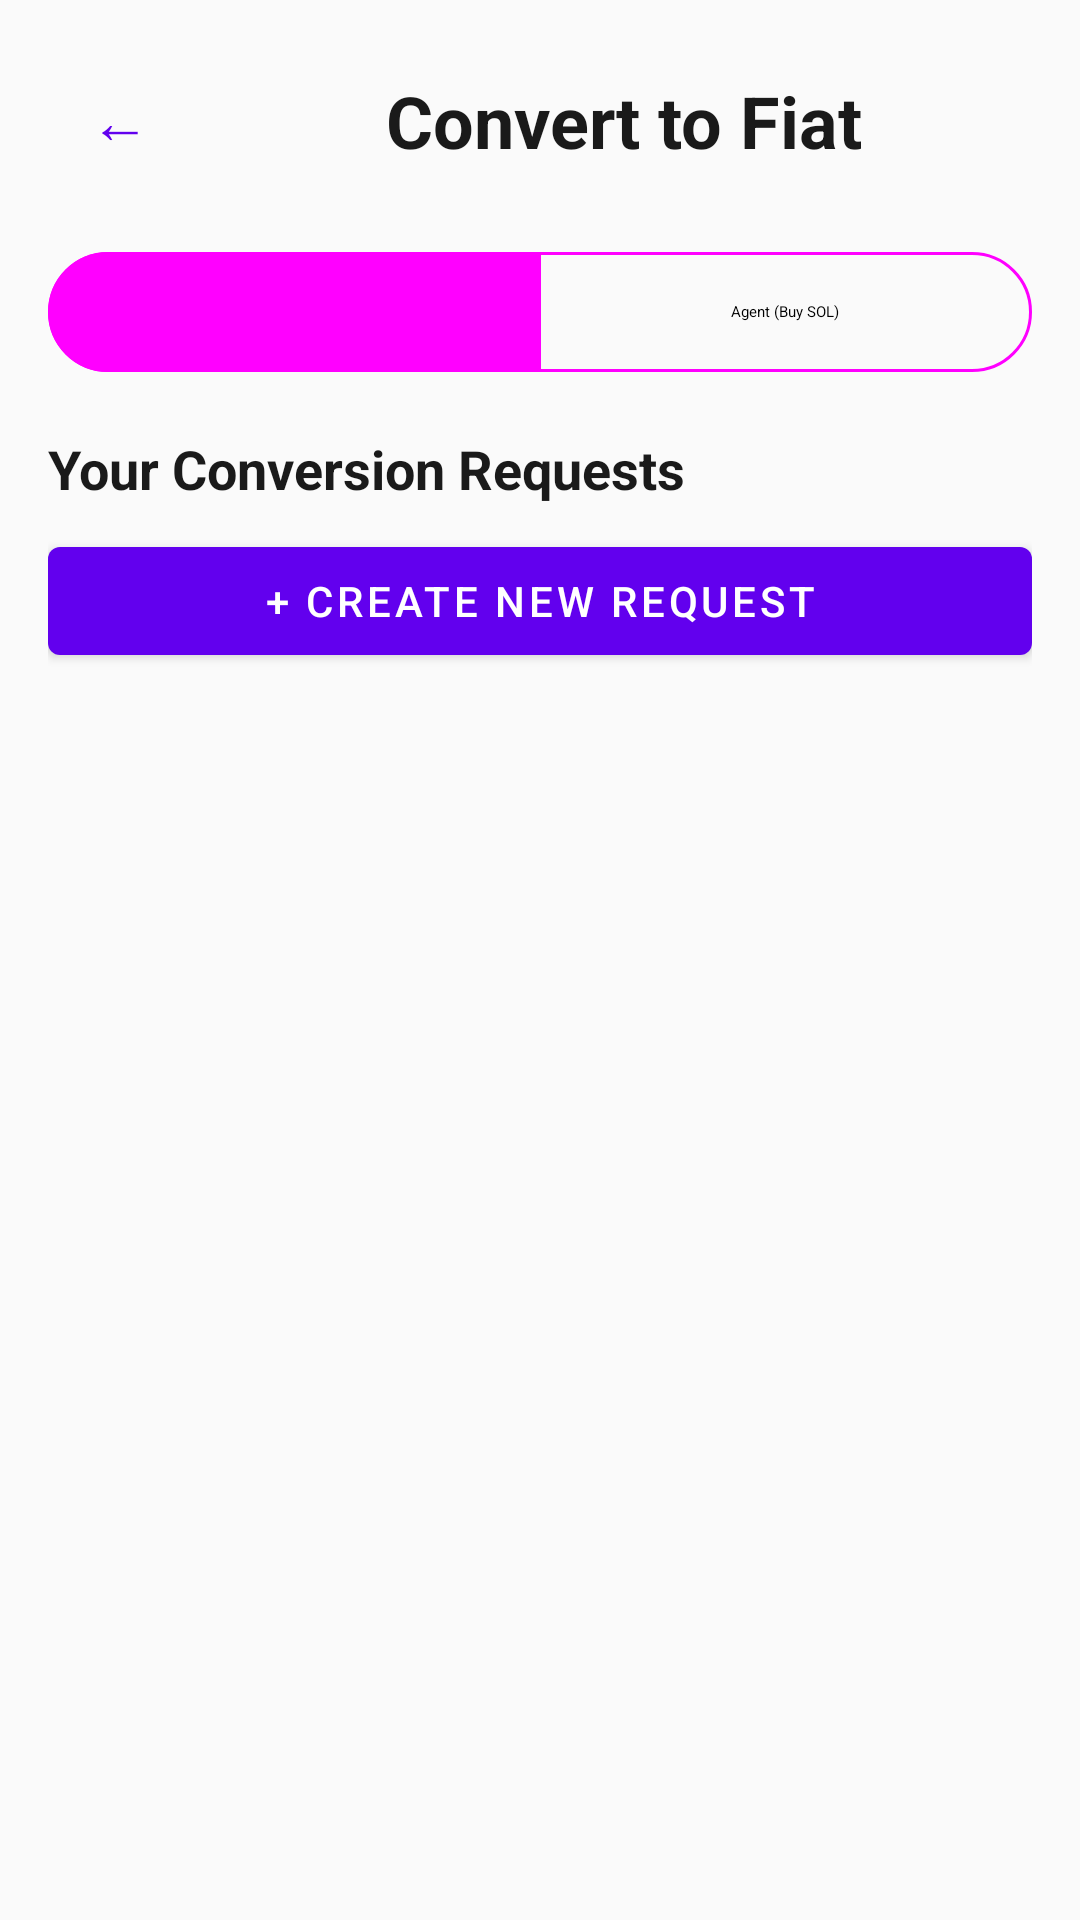

Android layout source for this screen:
<!-- AndroidManifest.xml: application theme Theme.SolanaTapPay -->
<!-- res/layout/activity_convert_to_fiat.xml -->
<?xml version="1.0" encoding="utf-8"?>
<androidx.constraintlayout.widget.ConstraintLayout xmlns:android="http://schemas.android.com/apk/res/android"
    xmlns:app="http://schemas.android.com/apk/res-auto"
    android:layout_width="match_parent"
    android:layout_height="match_parent"
    android:background="@color/background"
    android:padding="16dp">

    
    <com.google.android.material.button.MaterialButton
        android:id="@+id/backButton"
        android:layout_width="48dp"
        android:layout_height="48dp"
        android:text="←"
        android:textSize="20sp"
        app:cornerRadius="24dp"
        style="@style/Widget.Material3.Button.TextButton"
        app:layout_constraintTop_toTopOf="parent"
        app:layout_constraintStart_toStartOf="parent" />

    <TextView
        android:id="@+id/titleText"
        android:layout_width="0dp"
        android:layout_height="wrap_content"
        android:text="Convert to Fiat"
        android:textSize="24sp"
        android:textStyle="bold"
        android:textColor="@color/text_primary"
        android:gravity="center"
        app:layout_constraintTop_toTopOf="@id/backButton"
        app:layout_constraintBottom_toBottomOf="@id/backButton"
        app:layout_constraintStart_toEndOf="@id/backButton"
        app:layout_constraintEnd_toEndOf="parent"
        android:layout_marginStart="8dp" />

    
    <com.google.android.material.button.MaterialButtonToggleGroup
        android:id="@+id/modeToggle"
        android:layout_width="match_parent"
        android:layout_height="wrap_content"
        app:singleSelection="true"
        app:checkedButton="@id/merchantModeButton"
        app:layout_constraintTop_toBottomOf="@id/backButton"
        android:layout_marginTop="16dp">

        <com.google.android.material.button.MaterialButton
            android:id="@+id/merchantModeButton"
            android:layout_width="0dp"
            android:layout_height="wrap_content"
            android:layout_weight="1"
            android:text="Merchant (Sell SOL)"
            style="@style/Widget.Material3.Button.OutlinedButton" />

        <com.google.android.material.button.MaterialButton
            android:id="@+id/agentModeButton"
            android:layout_width="0dp"
            android:layout_height="wrap_content"
            android:layout_weight="1"
            android:text="Agent (Buy SOL)"
            style="@style/Widget.Material3.Button.OutlinedButton" />
    </com.google.android.material.button.MaterialButtonToggleGroup>

    
    <LinearLayout
        android:id="@+id/merchantContainer"
        android:layout_width="match_parent"
        android:layout_height="0dp"
        android:orientation="vertical"
        app:layout_constraintTop_toBottomOf="@id/modeToggle"
        app:layout_constraintBottom_toBottomOf="parent"
        android:layout_marginTop="16dp">

        <TextView
            android:layout_width="wrap_content"
            android:layout_height="wrap_content"
            android:text="Your Conversion Requests"
            android:textSize="18sp"
            android:textStyle="bold"
            android:textColor="@color/text_primary"
            android:layout_marginBottom="8dp" />

        <com.google.android.material.button.MaterialButton
            android:id="@+id/createRequestButton"
            android:layout_width="match_parent"
            android:layout_height="wrap_content"
            android:text="+ Create New Request"
            android:layout_marginBottom="16dp" />

        <androidx.recyclerview.widget.RecyclerView
            android:id="@+id/merchantRequestsList"
            android:layout_width="match_parent"
            android:layout_height="0dp"
            android:layout_weight="1" />
    </LinearLayout>

    
    <LinearLayout
        android:id="@+id/agentContainer"
        android:layout_width="match_parent"
        android:layout_height="0dp"
        android:orientation="vertical"
        android:visibility="gone"
        app:layout_constraintTop_toBottomOf="@id/modeToggle"
        app:layout_constraintBottom_toBottomOf="parent"
        android:layout_marginTop="16dp">

        <TextView
            android:id="@+id/agentStatusText"
            android:layout_width="match_parent"
            android:layout_height="wrap_content"
            android:text="Agent Status"
            android:textSize="14sp"
            android:textColor="@color/text_secondary"
            android:padding="12dp"
            android:background="@color/surface"
            android:layout_marginBottom="8dp" />

        <com.google.android.material.button.MaterialButton
            android:id="@+id/registerAgentButton"
            android:layout_width="match_parent"
            android:layout_height="wrap_content"
            android:text="Register as Agent ($100 Deposit)"
            android:layout_marginBottom="16dp" />

        <TextView
            android:layout_width="wrap_content"
            android:layout_height="wrap_content"
            android:text="Active Requests"
            android:textSize="18sp"
            android:textStyle="bold"
            android:textColor="@color/text_primary"
            android:layout_marginBottom="8dp" />

        <androidx.recyclerview.widget.RecyclerView
            android:id="@+id/activeRequestsList"
            android:layout_width="match_parent"
            android:layout_height="0dp"
            android:layout_weight="1"
            android:layout_marginBottom="16dp" />

        <TextView
            android:layout_width="wrap_content"
            android:layout_height="wrap_content"
            android:text="My Accepted Requests"
            android:textSize="18sp"
            android:textStyle="bold"
            android:textColor="@color/text_primary"
            android:layout_marginBottom="8dp" />

        <androidx.recyclerview.widget.RecyclerView
            android:id="@+id/myAgentRequestsList"
            android:layout_width="match_parent"
            android:layout_height="0dp"
            android:layout_weight="1" />
    </LinearLayout>

</androidx.constraintlayout.widget.ConstraintLayout>
<!-- resources referenced by this layout -->
<resources>
  <color name="background">#FAFAFA</color>
  <color name="surface">#FFFFFF</color>
  <color name="text_primary">#1A1A1A</color>
  <color name="text_secondary">#6B6B6B</color>
  <style name="Theme.SolanaTapPay" parent="Theme.MaterialComponents.DayNight.DarkActionBar">
          <item name="colorPrimary">@color/purple_500</item>
          <item name="colorPrimaryVariant">@color/purple_700</item>
          <item name="colorOnPrimary">@color/white</item>
          <item name="colorSecondary">@color/teal_200</item>
          <item name="colorSecondaryVariant">@color/teal_700</item>
          <item name="colorOnSecondary">@color/black</item>
          <item name="android:statusBarColor">?attr/colorPrimaryVariant</item>
      </style>
  <color name="purple_500">#FF6200EE</color>
  <color name="purple_700">#FF3700B3</color>
  <color name="white">#FFFFFFFF</color>
  <color name="teal_200">#FF03DAC5</color>
  <color name="teal_700">#FF018786</color>
  <color name="black">#FF000000</color>
</resources>
